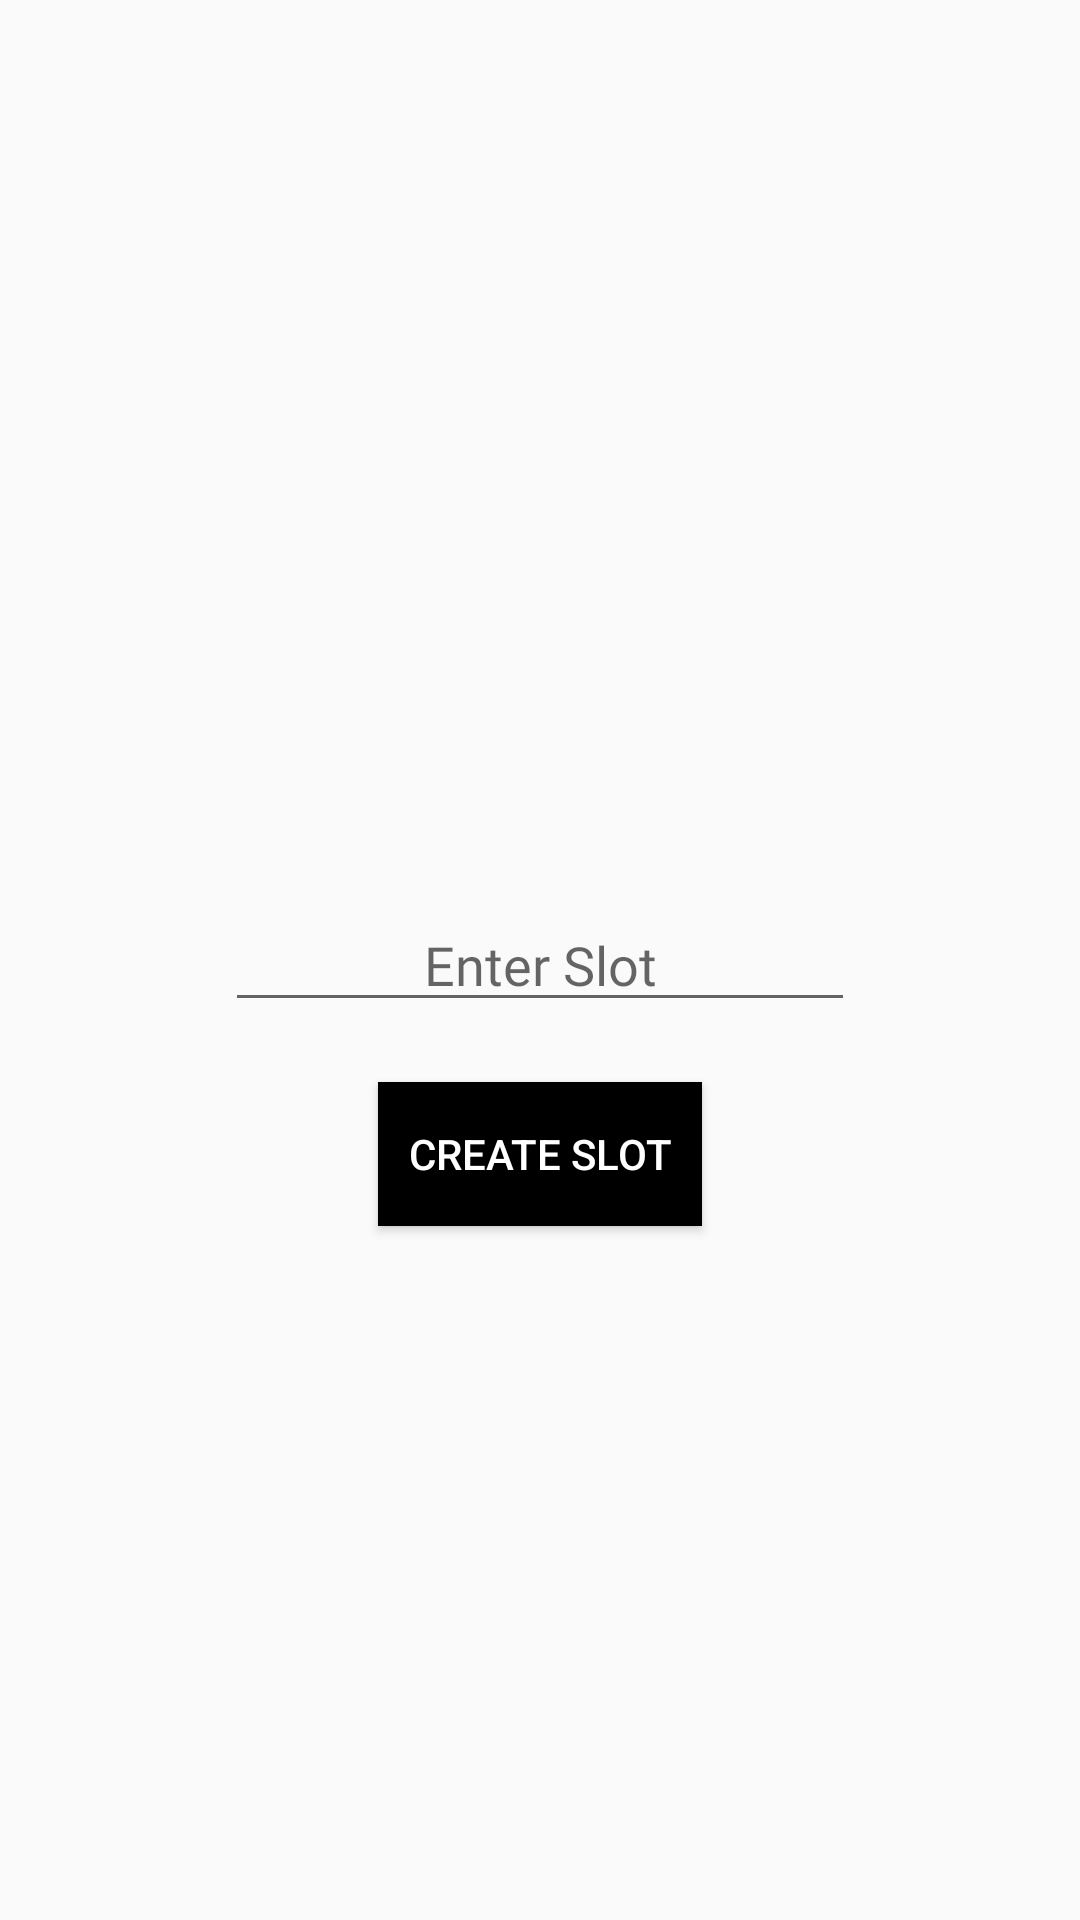

Reconstruct the res/layout file that produces this screen, plus the resources it refers to.
<!-- AndroidManifest.xml: application theme Theme.ProjectFreelancingAdmin -->
<!-- res/layout/fragment_create_slot.xml -->
<?xml version="1.0" encoding="utf-8"?>
<RelativeLayout xmlns:android="http://schemas.android.com/apk/res/android"
    xmlns:tools="http://schemas.android.com/tools"
    android:layout_width="match_parent"
    android:layout_height="match_parent"
    tools:context=".fragments.CreateSlotFragment">

    <EditText
        android:id="@+id/enterslot"
        android:layout_width="wrap_content"
        android:layout_height="wrap_content"
        android:ems="10"
        android:hint="Enter Slot"
        android:fontFamily="@font/aclonica"
        android:textAlignment="center"
        android:layout_centerInParent="true"/>

    <Button
        android:id="@+id/createslot"
        android:layout_width="wrap_content"
        android:layout_height="wrap_content"
        android:text="Create Slot"
        android:textColor="#ffffff"
        android:background="#000000"
        android:padding="10dp"
        android:layout_margin="20dp"
        android:layout_centerHorizontal="true"
        android:layout_below="@id/enterslot"/>
</RelativeLayout>
<!-- resources referenced by this layout -->
<resources>
  <style name="Theme.ProjectFreelancingAdmin" parent="Theme.AppCompat.Light.NoActionBar">
          
          <item name="colorPrimary">@color/purple_500</item>
          <item name="colorPrimaryVariant">@color/purple_700</item>
          <item name="colorOnPrimary">@color/white</item>
          
          <item name="colorSecondary">@color/teal_200</item>
          <item name="colorSecondaryVariant">@color/teal_700</item>
          <item name="colorOnSecondary">@color/black</item>
          
          <item name="android:statusBarColor">?attr/colorPrimaryVariant</item>
          
      </style>
  <!-- not gathered from this repository: default colours our renderer supplied (Android Studio template values) -->
  <color name="purple_500">#FF6200EE</color>
  <color name="purple_700">#FF3700B3</color>
  <color name="teal_200">#FF03DAC5</color>
  <color name="teal_700">#FF018786</color>
  <color name="black">#FF000000</color>
  <color name="white">#FFFFFFFF</color>
</resources>
